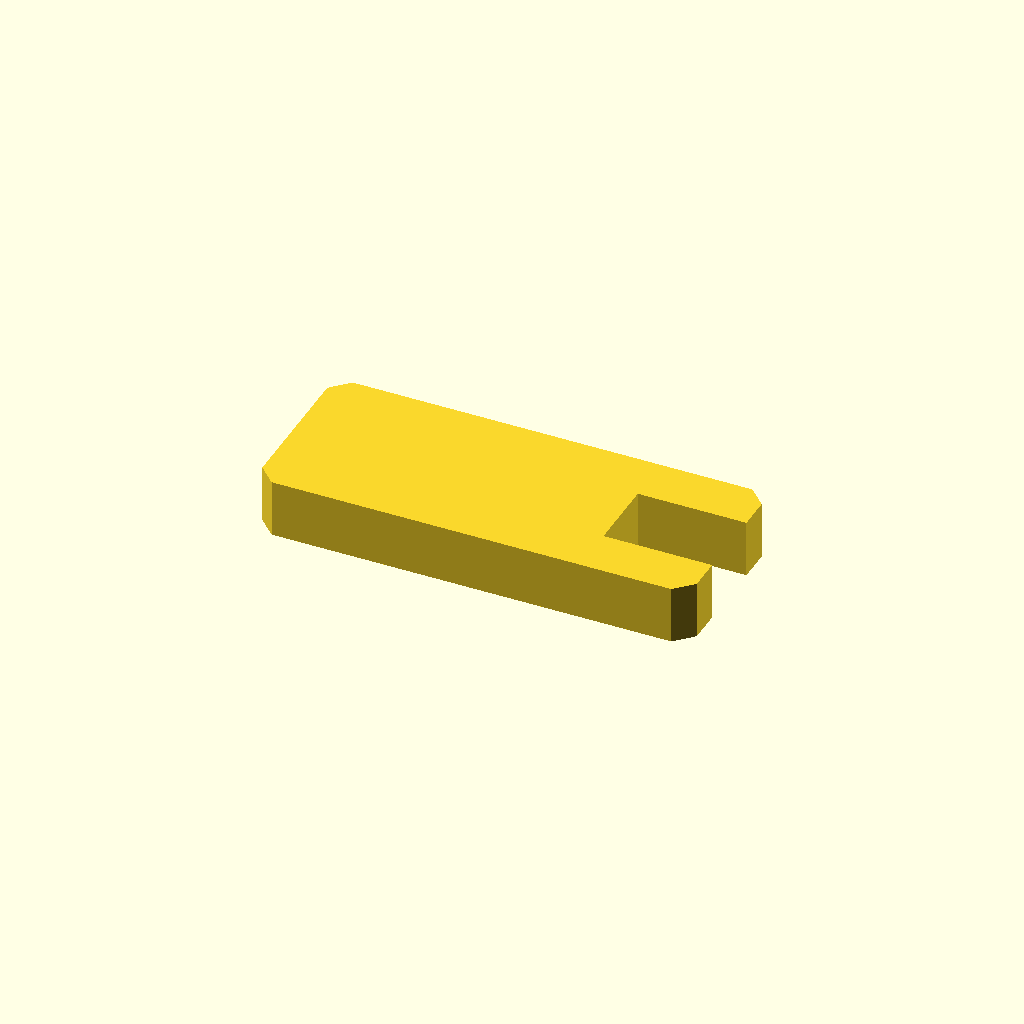
Cell 1 — every parameter at its default value.
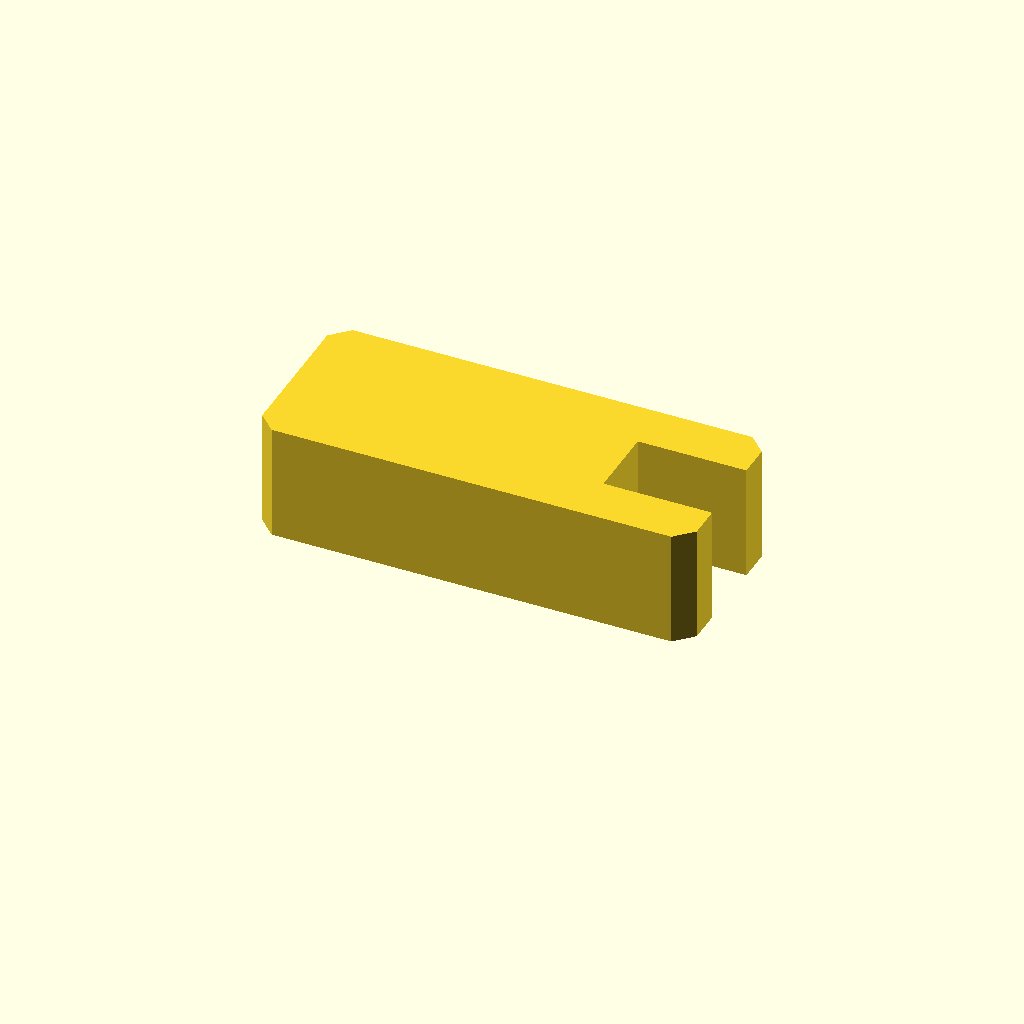
Cell 2: the same model with profile_height = 20.
All cells are drawn from one camera (rotation 55°, 0°, 25°, orthographic, colour scheme Cornfield), so only the parameter changes between them.
OpenSCAD source file optional_data/data/sketch1/formwashers/part_0018.scad:
$fn = 32;

// ----------------------------------------------------------------------
// C washer: 75 x 30 mm plate with an open slot
// ----------------------------------------------------------------------

// --- parameters (mm) ---
profile_height = 10;      // extrusion height
profile_points = 12;      // points of the closed outline

profile = [[3, 0], [72, 0], [75, 3], [75, 8.65], [56.25, 8.65], [56.25, 21.35], [75, 21.35], [75, 27], [72, 30], [3, 30], [0, 27], [0, 3]];  // single closed polygon, 12 points, counter clockwise

// --- the one profile operation ---
linear_extrude(height = profile_height) polygon(points = profile);
Customizer parameters (derived from the source; name, type, default, range or options):
profile_height: number, default 10
profile_points: number, default 12
